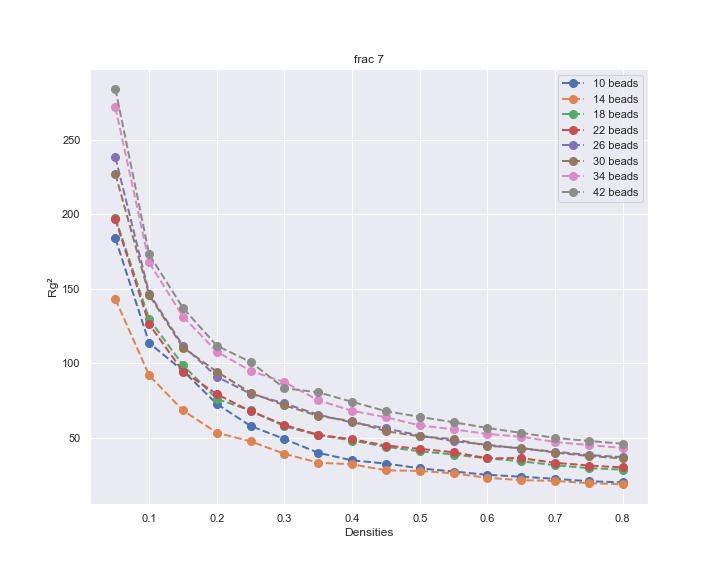

The data file committed next to this chart (first rows):
10, 14, 18, 22, 26, 30, 34, 42
183.8, 143.1, 197.4, 196.4, 238.1, 226.9, 271.6, 284
113.6, 91.91, 129.6, 126.2, 146.7, 145.7, 167.6, 173
94.98, 68.33, 98.66, 94.41, 111.8, 110.5, 131.2, 137.1
72.69, 53.45, 76.1, 79.33, 90.97, 94.35, 107.8, 111.8
57.95, 47.61, 68.34, 67.76, 79.55, 80.28, 94.86, 100.8
49.18, 39.3, 57.72, 58.59, 73.08, 71.78, 87.4, 83.23
39.95, 33.33, 51.8, 52.06, 65.51, 64.74, 75.18, 80.53
34.89, 32.23, 48.2, 49.03, 60.29, 61.14, 68.12, 74.15
32.75, 28.23, 43.96, 44.83, 56.36, 54.5, 63.8, 67.89
29.55, 27.82, 40.97, 42.61, 51.52, 51, 58.33, 64.06
27.41, 26.24, 38.82, 40.35, 47.77, 49.18, 55.71, 60.44
25.18, 23.16, 36.25, 36.28, 45.33, 44.65, 52.59, 56.64
23.94, 21.63, 34.28, 36.42, 42.78, 43.21, 50.75, 53.31
22.51, 21.15, 31.66, 33.24, 40.69, 40.1, 47.24, 49.97
20.89, 19.59, 29.66, 31.44, 38.47, 37.81, 45.11, 47.93
20.13, 18.88, 28.68, 30.12, 37.04, 36.2, 43.23, 46.04
